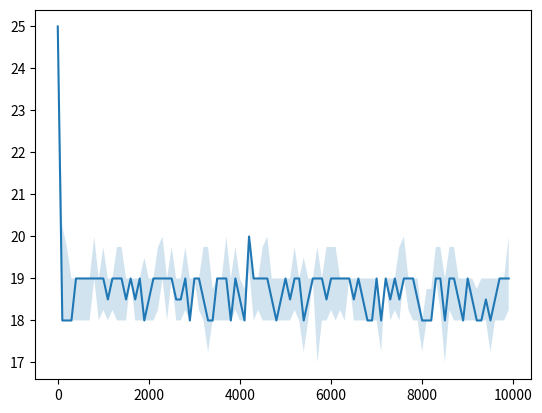

Python code for this plot:
import random
import pprint

import numpy as np

POP_SIZE = 100
IND_LEN = 25
CX_PROB = 0.8
MUT_PROB = 0.9
MUT_FLIP_PROB = 0.5

# creates a single individual of length `length`
def create_ind(length):
    # create individual with alternating 1s and 0s
    head = random.randint(0, 1)
    individual = [head]
    for _ in range(length - 1):
        individual.append(int(not individual[-1])) 
    # return [random.randint(0, 1) for _ in range(length)]
    return individual

# creates a population of `size` individuals
def create_population(size):
    individuals = [create_ind(IND_LEN) for _ in range(size - 1)]
    # create one individual only with ones - one max problem
    individuals.append([1 for _ in range(IND_LEN)]) 
    return individuals

# tournament selection
# def selection(pop, fits):
#     selected = []
#     for _ in range(len(pop)):
#         i1, i2 = random.randrange(0, len(pop)), random.randrange(0, len(pop))
#         if fits[i1] > fits[i2]:
#             selected.append(pop[i1])
#         else: 
#             selected.append(pop[i2])
#     return selected

# roulette wheel selection
def selection(pop, fits):
    return random.choices(pop, fits, k=POP_SIZE)

# one point crossover
def cross(p1, p2):
    point = random.randint(0, len(p1))
    o1 = p1[:point] + p2[point:]
    o2 = p2[:point] + p1[point:]
    return o1, o2

# applies crossover to all individuals
def crossover(pop):
    off = []
    for p1, p2 in zip(pop[0::2], pop[1::2]):
        o1, o2 = p1[:], p2[:]
        if random.random() < CX_PROB:
            o1, o2 = cross(p1[:], p2[:])
        off.append(o1)
        off.append(o2)
    return off

# bit-flip mutation
def mutate(p):
    if random.random() < MUT_PROB:
        return [1 - i if random.random() < MUT_FLIP_PROB else i for i in p]
    return p[:]
    
# applies mutation to the whole population
def mutation(pop):
    return list(map(mutate, pop))

# applies crossover and mutation
def operators(pop):
    pop1 = crossover(pop)
    return mutation(pop1)

# evaluates the fitness of the individual
def fitness(ind):
    return sum(ind)

# implements the whole EA
def evolutionary_algorithm(fitness):
    pop = create_population(POP_SIZE)
    log = []
    for G in range(100):
        fits = list(map(fitness, pop))
        log.append((G, max(fits), sum(fits)/100, G*POP_SIZE))
        #print(G, sum(fits), max(fits)) # prints fitness to console
        mating_pool = selection(pop, fits)
        offspring = operators(mating_pool)
        #pop = offspring[:-1]+[max(pop, key=fitness)] #SGA + elitism
        pop = offspring[:] #SGA

    return pop, log

# i1, i2 = create_ind(10), create_ind(10)
# print((i1, i2))
# print(cross(i1, i2))
# print(mutate(i1))

# run the EA 10 times and aggregate the logs, show the last gen in last run
logs = []
for i in range(10):
    random.seed(i)
    pop,log = evolutionary_algorithm(fitness)
    logs.append(log)

fits = list(map(fitness, pop))
print("Population: ")
pprint.pprint(list(zip(fits, pop)))
print("Sum and maximum from fits: ")
print(sum(fits), max(fits))
print("Logs: ")
pprint.pprint(log)

# extract fitness evaluations and best fitnesses from logs
evals = []
best_fit = []
for log in logs:
    evals.append([l[3] for l in log])
    best_fit.append([l[1] for l in log])

evals = np.array(evals)
best_fit = np.array(best_fit)

# plot the converegence graph and quartiles
import matplotlib.pyplot as plt
plt.plot(evals[0,:], np.median(best_fit, axis=0))
plt.fill_between(evals[0,:], np.percentile(best_fit, q=25, axis=0),
                             np.percentile(best_fit, q=75, axis=0), alpha = 0.2)
plt.show()